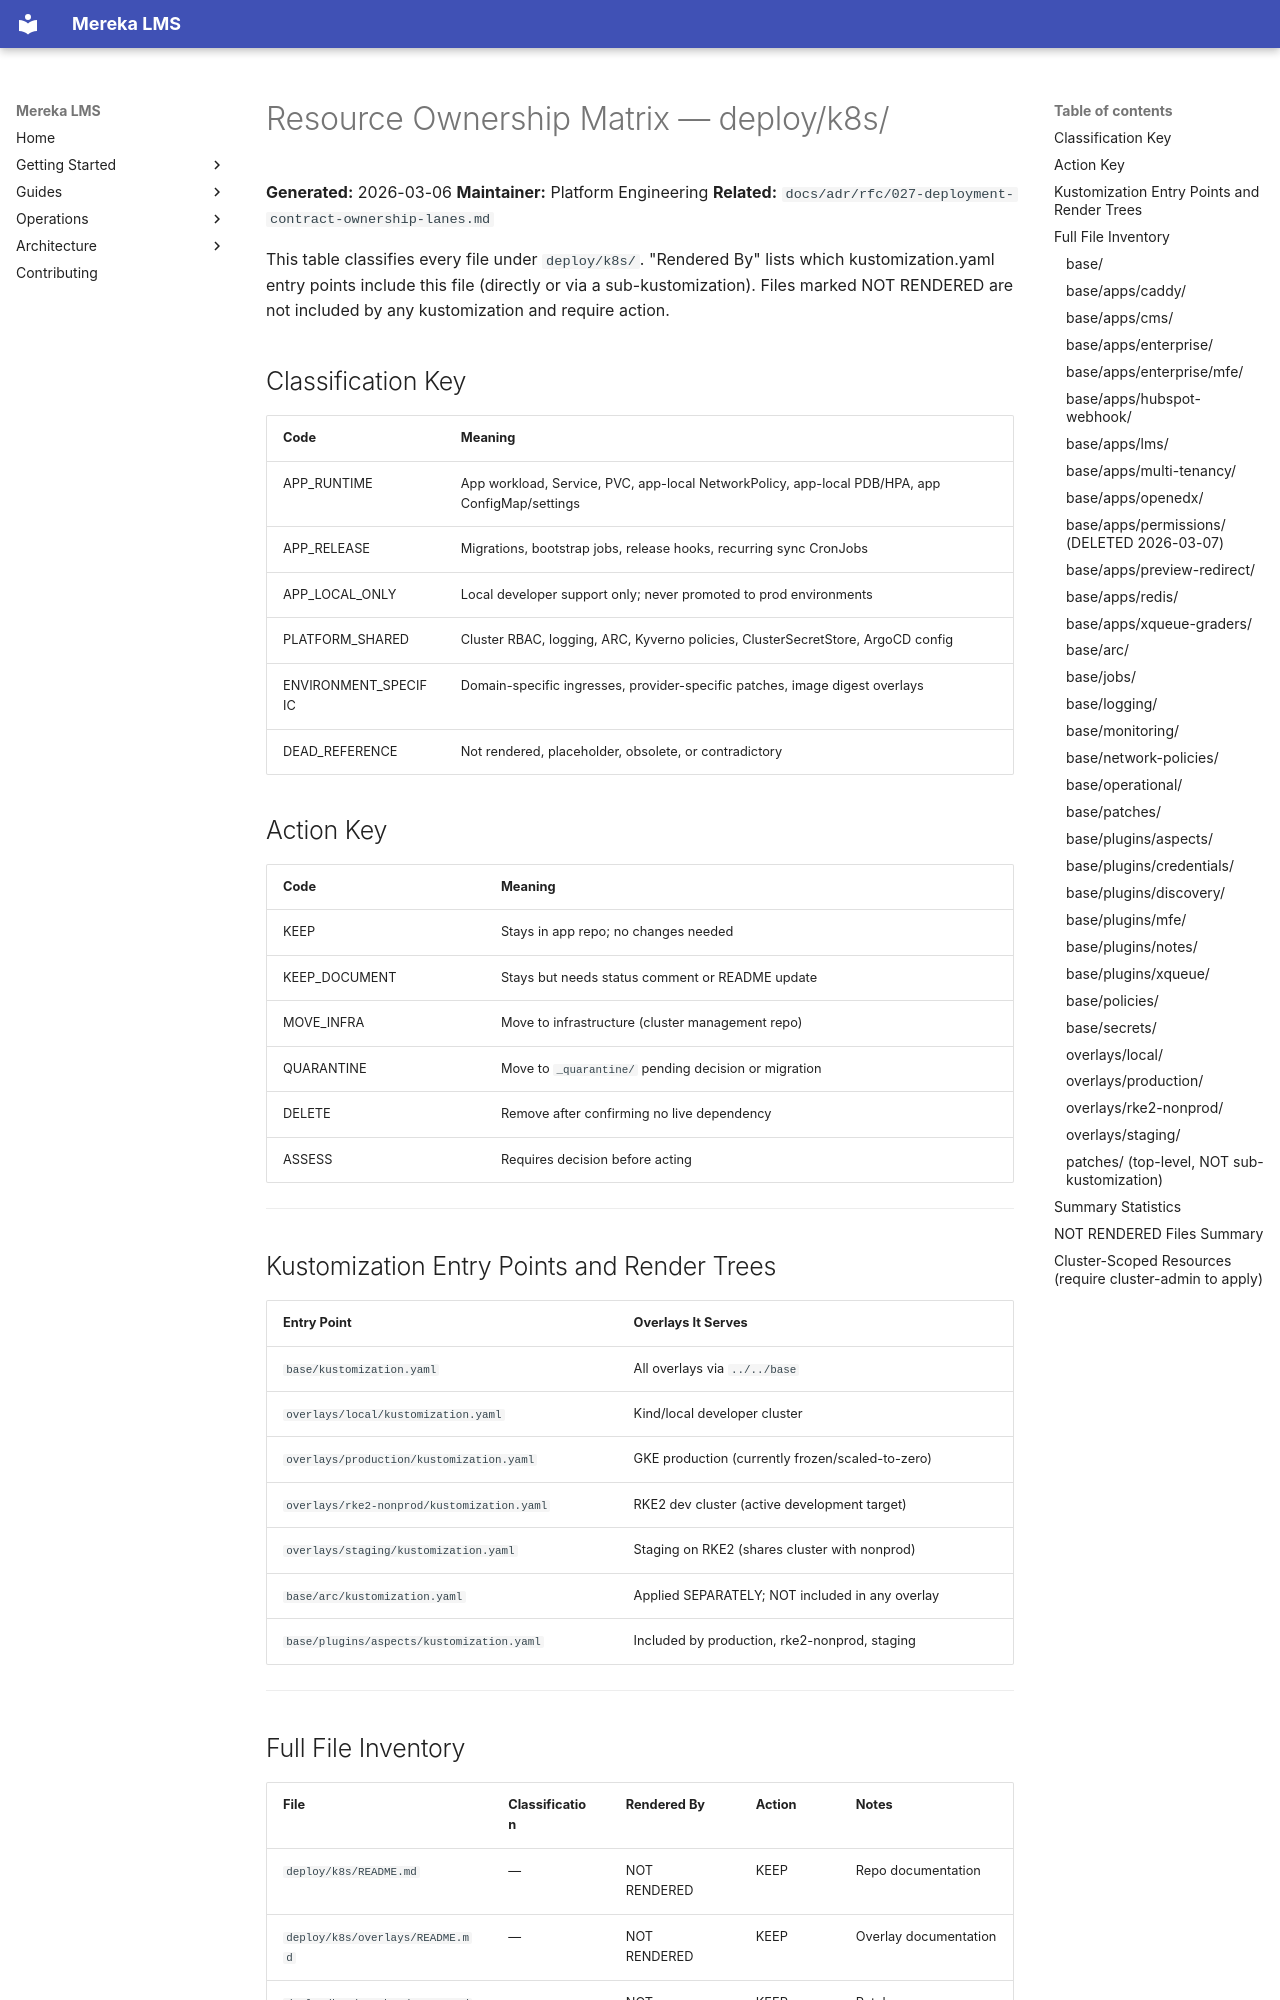

repository: lifeofgurpreet/mereka-lms-prototype · page: reference/architecture/RESOURCE_OWNERSHIP_MATRIX/index.html · generator: mkdocs

# Resource Ownership Matrix — deploy/k8s/

**Generated:** 2026-03-06
**Maintainer:** Platform Engineering
**Related:** `docs/adr/rfc/027-deployment-contract-ownership-lanes.md`

This table classifies every file under `deploy/k8s/`. "Rendered By" lists which kustomization.yaml
entry points include this file (directly or via a sub-kustomization). Files marked NOT RENDERED are
not included by any kustomization and require action.

## Classification Key

| Code | Meaning |
|---|---|
| APP_RUNTIME | App workload, Service, PVC, app-local NetworkPolicy, app-local PDB/HPA, app ConfigMap/settings |
| APP_RELEASE | Migrations, bootstrap jobs, release hooks, recurring sync CronJobs |
| APP_LOCAL_ONLY | Local developer support only; never promoted to prod environments |
| PLATFORM_SHARED | Cluster RBAC, logging, ARC, Kyverno policies, ClusterSecretStore, ArgoCD config |
| ENVIRONMENT_SPECIFIC | Domain-specific ingresses, provider-specific patches, image digest overlays |
| DEAD_REFERENCE | Not rendered, placeholder, obsolete, or contradictory |

## Action Key

| Code | Meaning |
|---|---|
| KEEP | Stays in app repo; no changes needed |
| KEEP_DOCUMENT | Stays but needs status comment or README update |
| MOVE_INFRA | Move to infrastructure (cluster management repo) |
| QUARANTINE | Move to `_quarantine/` pending decision or migration |
| DELETE | Remove after confirming no live dependency |
| ASSESS | Requires decision before acting |

---

## Kustomization Entry Points and Render Trees

| Entry Point | Overlays It Serves |
|---|---|
| `base/kustomization.yaml` | All overlays via `../../base` |
| `overlays/local/kustomization.yaml` | Kind/local developer cluster |
| `overlays/production/kustomization.yaml` | GKE production (currently frozen/scaled-to-zero) |
| `overlays/rke2-nonprod/kustomization.yaml` | RKE2 dev cluster (active development target) |
| `overlays/staging/kustomization.yaml` | Staging on RKE2 (shares cluster with nonprod) |
| `base/arc/kustomization.yaml` | Applied SEPARATELY; NOT included in any overlay |
| `base/plugins/aspects/kustomization.yaml` | Included by production, rke2-nonprod, staging |

---

## Full File Inventory

| File | Classification | Rendered By | Action | Notes |
|---|---|---|---|---|
| `deploy/k8s/README.md` | — | NOT RENDERED | KEEP | Repo documentation |
| `deploy/k8s/overlays/README.md` | — | NOT RENDERED | KEEP | Overlay documentation |
| `deploy/k8s/patches/README.md` | — | NOT RENDERED | KEEP | Patches documentation |
